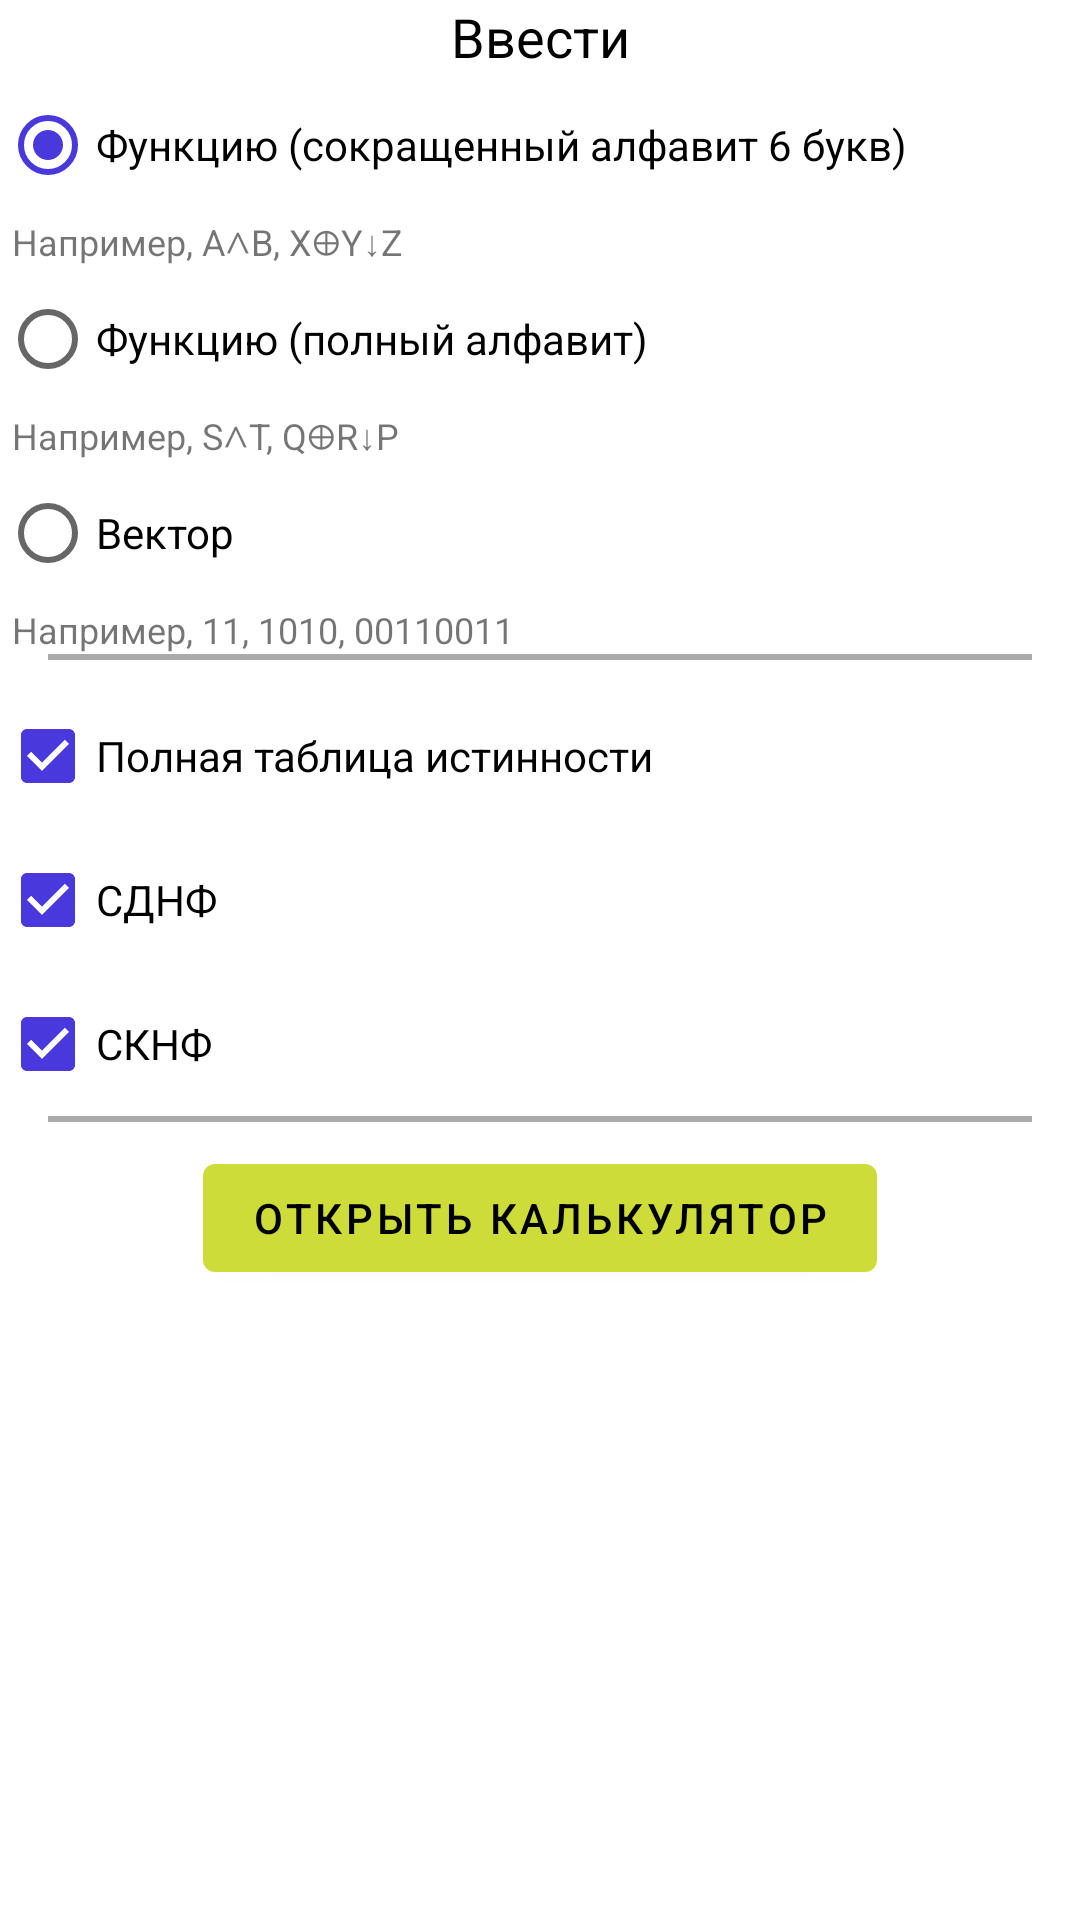

Produce the Android XML layout that renders to this screen, including the resource entries it uses.
<!-- AndroidManifest.xml: application theme AppTheme -->
<!-- res/layout/fragment_setting_create_truth_table.xml -->
<?xml version="1.0" encoding="utf-8"?>
<LinearLayout xmlns:android="http://schemas.android.com/apk/res/android"
    xmlns:tools="http://schemas.android.com/tools"
    android:layout_width="match_parent"
    android:layout_height="match_parent"
    android:gravity="center_horizontal"
    android:orientation="vertical"
    tools:context=".views.SettingCreateTruthTableFragment">

    <TextView
        android:layout_width="match_parent"
        android:layout_height="wrap_content"
        android:text="Ввести"
        android:textAlignment="center"
        android:textColor="@color/colorOnPrimary"
        android:textSize="18sp" />

    <RadioGroup
        android:layout_width="match_parent"
        android:layout_height="wrap_content">

        <RadioButton
            android:id="@+id/reduced_alphabet_radio_button"
            android:layout_width="match_parent"
            android:layout_height="wrap_content"
            android:checked="true"
            android:text="Функцию (сокращенный алфавит 6 букв)" />

        <TextView
            android:layout_width="match_parent"
            android:layout_height="wrap_content"
            android:paddingLeft="4dp"
            android:text="Например, A∧B, X⊕Y↓Z"
            android:textAlignment="viewStart"
            android:textSize="12sp" />

        <RadioButton
            android:id="@+id/whole_alphabet_radio_button"
            android:layout_width="match_parent"
            android:layout_height="wrap_content"
            android:text="Функцию (полный алфавит)" />

        <TextView
            android:layout_width="match_parent"
            android:layout_height="wrap_content"
            android:paddingLeft="4dp"
            android:text="Например, S∧T, Q⊕R↓P"
            android:textAlignment="viewStart"
            android:textSize="12sp" />

        <RadioButton
            android:id="@+id/binary_radio_button"
            android:layout_width="match_parent"
            android:layout_height="wrap_content"
            android:text="Вектор" />

        <TextView
            android:layout_width="match_parent"
            android:layout_height="wrap_content"
            android:paddingLeft="4dp"
            android:text="Например, 11, 1010, 00110011"
            android:textAlignment="viewStart"
            android:textSize="12sp" />

    </RadioGroup>

    <View
        android:layout_width="match_parent"
        android:layout_height="2dp"
        android:layout_marginStart="16dp"
        android:layout_marginEnd="16dp"
        android:layout_marginBottom="8dp"
        android:background="@android:color/darker_gray" />

    <CheckBox
        android:id="@+id/whole_table_check_box"
        android:layout_width="match_parent"
        android:layout_height="wrap_content"
        android:checked="true"
        android:text="Полная таблица истинности" />

    <CheckBox
        android:id="@+id/sdnf_check_box"
        android:layout_width="match_parent"
        android:layout_height="wrap_content"
        android:checked="true"
        android:text="СДНФ" />

    <CheckBox
        android:id="@+id/sknf_check_box"
        android:layout_width="match_parent"
        android:layout_height="wrap_content"
        android:checked="true"
        android:text="СКНФ" />

    <View
        android:layout_width="match_parent"
        android:layout_height="2dp"
        android:layout_marginStart="16dp"
        android:layout_marginEnd="16dp"
        android:layout_marginBottom="8dp"
        android:background="@android:color/darker_gray" />

    <com.google.android.material.button.MaterialButton
        android:id="@+id/ok_button"
        android:layout_width="wrap_content"
        android:layout_height="wrap_content"
        android:text="Открыть калькулятор" />
</LinearLayout>
<!-- resources referenced by this layout -->
<resources>
  <color name="colorOnPrimary">#000000</color>
  <style name="AppTheme" parent="Theme.MaterialComponents.Light.NoActionBar">
  
          <item name="colorPrimary">@color/colorPrimary</item>
          <item name="colorPrimaryDark">@color/colorPrimaryDark</item>
  
          <item name="colorSecondary">@color/colorSecondary</item>
  
          <item name="colorAccent">@color/colorAccent</item>
          <item name="colorOnPrimary">@color/colorOnPrimary</item>
          <item name="colorOnSecondary">@color/colorOnSecondary</item>
      </style>
  <color name="colorPrimary">#cddc39</color>
  <color name="colorPrimaryDark">#99aa00</color>
  <color name="colorSecondary">#4939dc</color>
  <color name="colorAccent">#4939dc</color>
  <color name="colorOnSecondary">#ffffff</color>
</resources>
